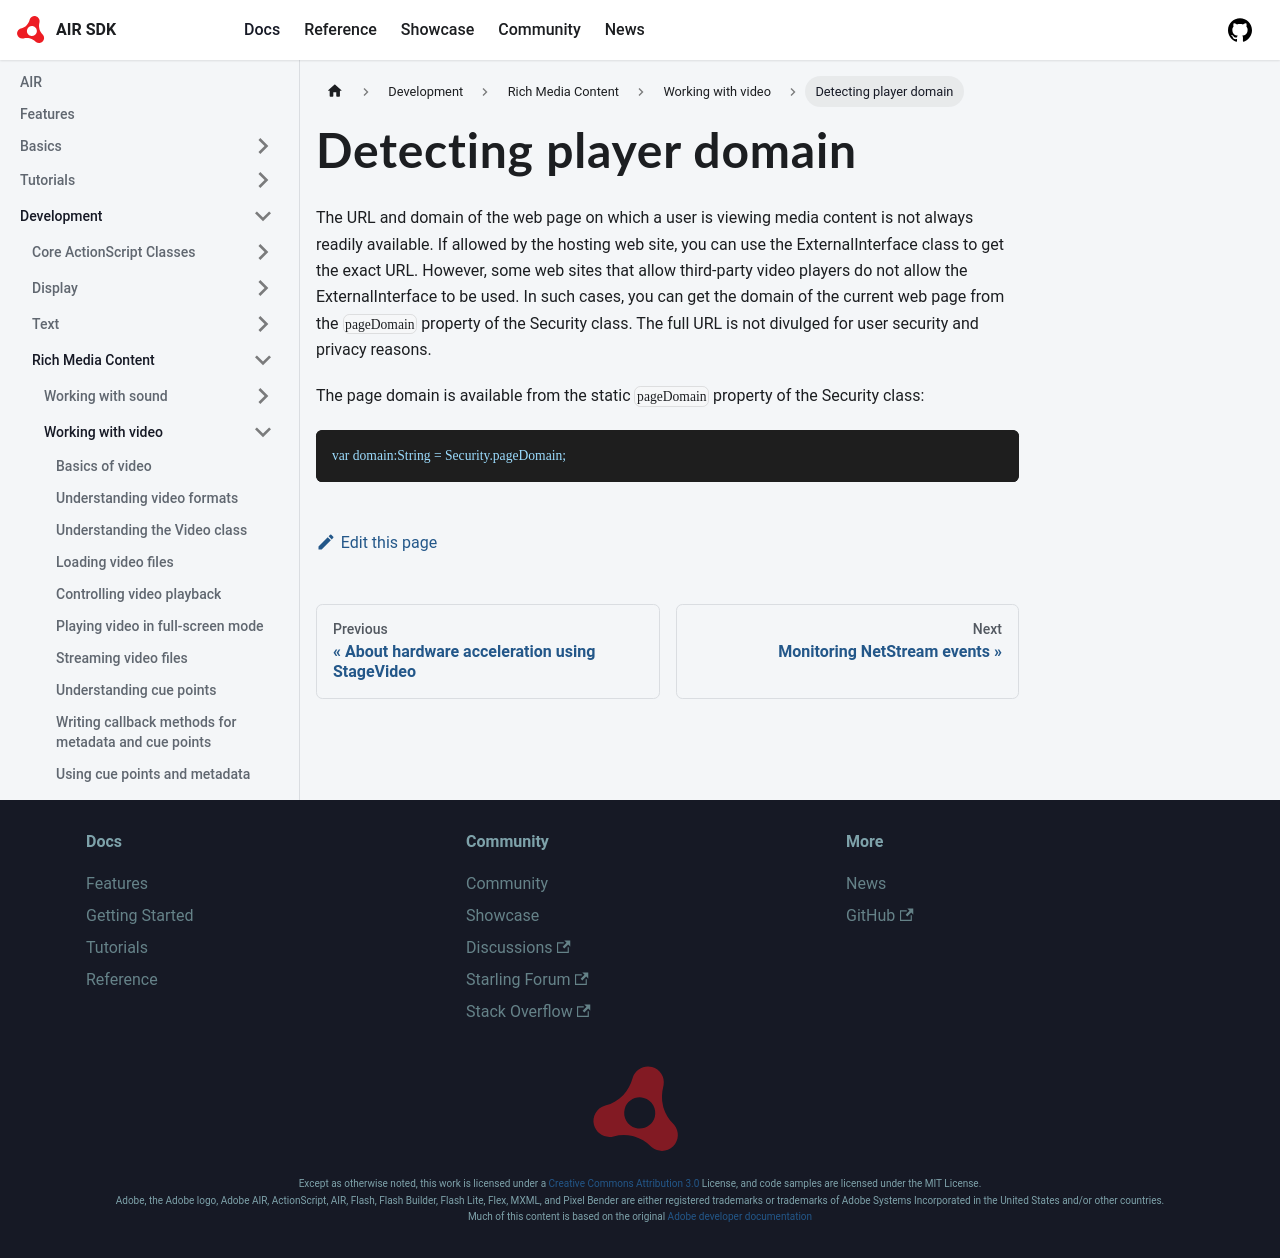

repository: airsdk/airsdk.dev · page: docs/development/rich-media-content/working-with-video/detecting-player-domain.html · generator: docusaurus

# Detecting player domain

The URL and domain of the web page on which a user is viewing media content is
not always readily available. If allowed by the hosting web site, you can use
the ExternalInterface class to get the exact URL. However, some web sites that
allow third-party video players do not allow the ExternalInterface to be used.
In such cases, you can get the domain of the current web page from the
`pageDomain` property of the Security class. The full URL is not divulged for
user security and privacy reasons.

The page domain is available from the static `pageDomain` property of the
Security class:

```
var domain:String = Security.pageDomain;
```
